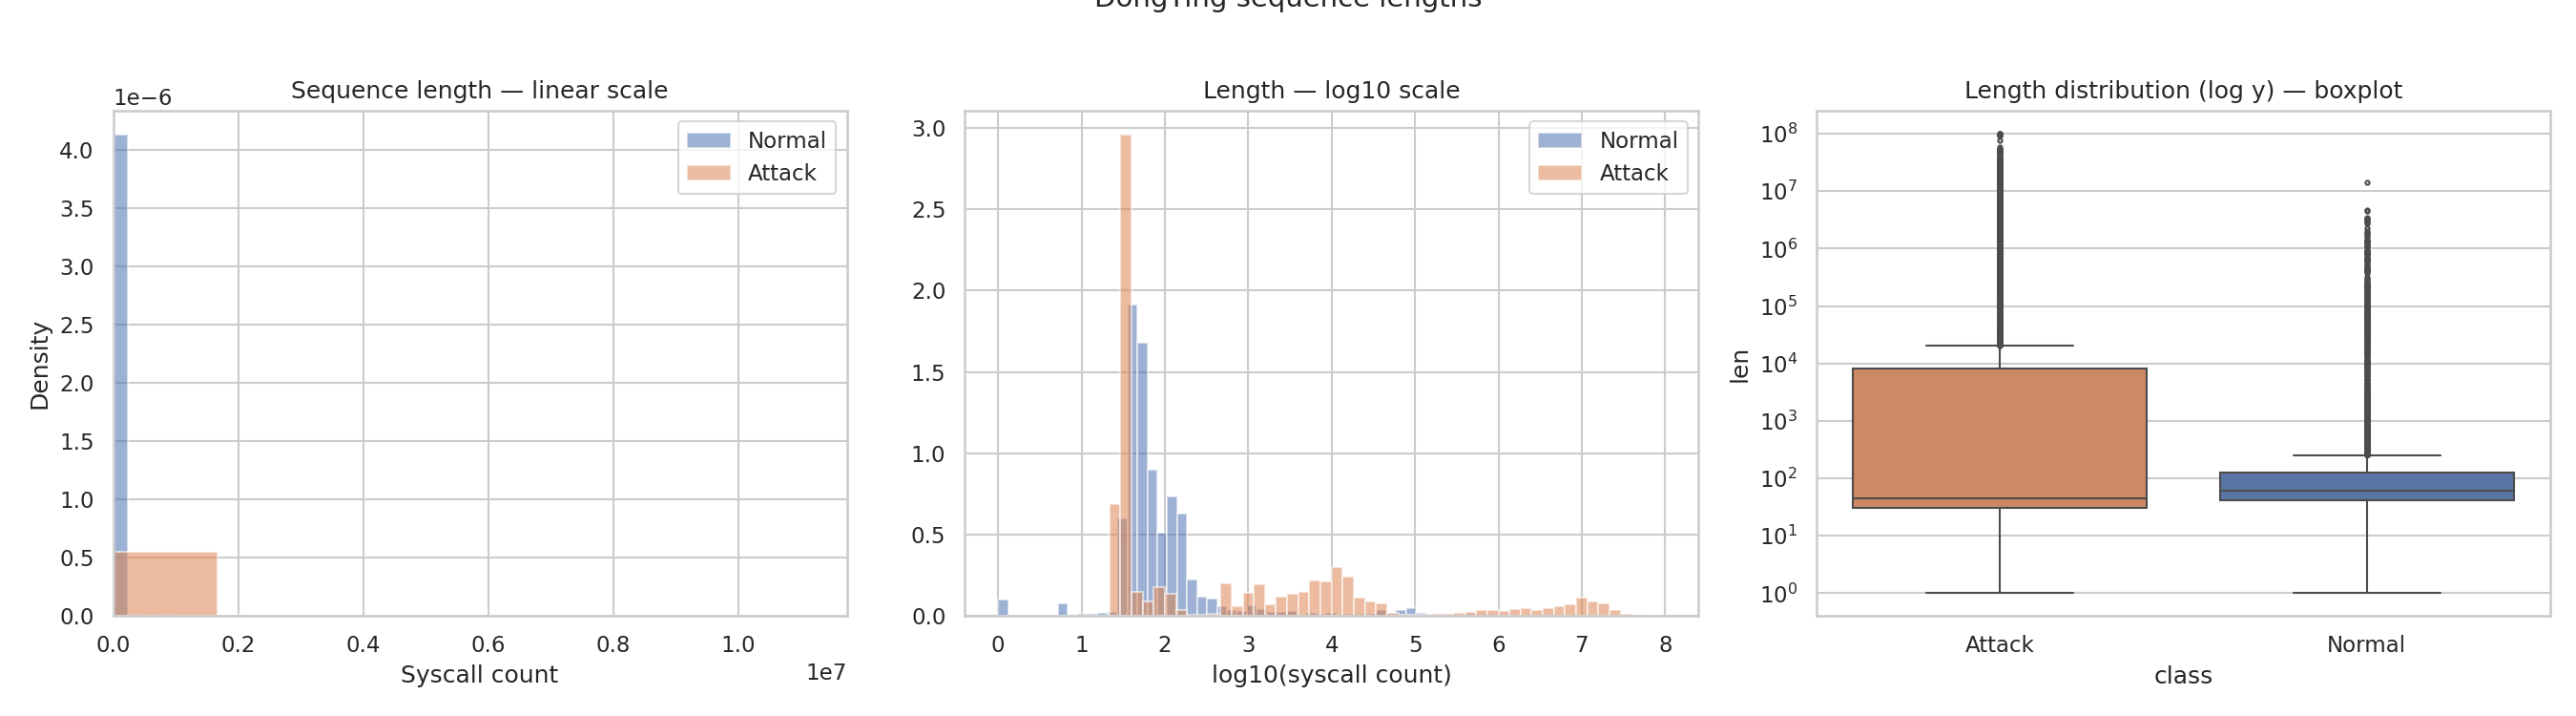

The table this chart was drawn from, first rows:
class, len
Attack, 15850
Attack, 15815
Attack, 3293
Attack, 2975
Attack, 2893
Attack, 20464
Attack, 9869
Attack, 2963
Attack, 11676
Attack, 12392
Attack, 12039
Attack, 11416
Attack, 11448
Attack, 12010
Attack, 630
Attack, 36
Attack, 113
Attack, 44098
Attack, 43479
Attack, 10376
Attack, 35
Attack, 35
Attack, 35
Attack, 35
Attack, 35
Attack, 35
Attack, 32
Attack, 32
Attack, 32
Attack, 32
Attack, 32
Attack, 32
Attack, 587
Attack, 587
Attack, 587
Attack, 587
Attack, 587
Attack, 587
Attack, 587
Attack, 587
Attack, 587
Attack, 587
Attack, 587
Attack, 587
Attack, 587
Attack, 587
Attack, 587
Attack, 587
Attack, 587
Attack, 587
Attack, 587
Attack, 587
Attack, 587
Attack, 587
Attack, 587
Attack, 587
Attack, 587
Attack, 587
Attack, 587
Attack, 35
... 18,906 more rows
